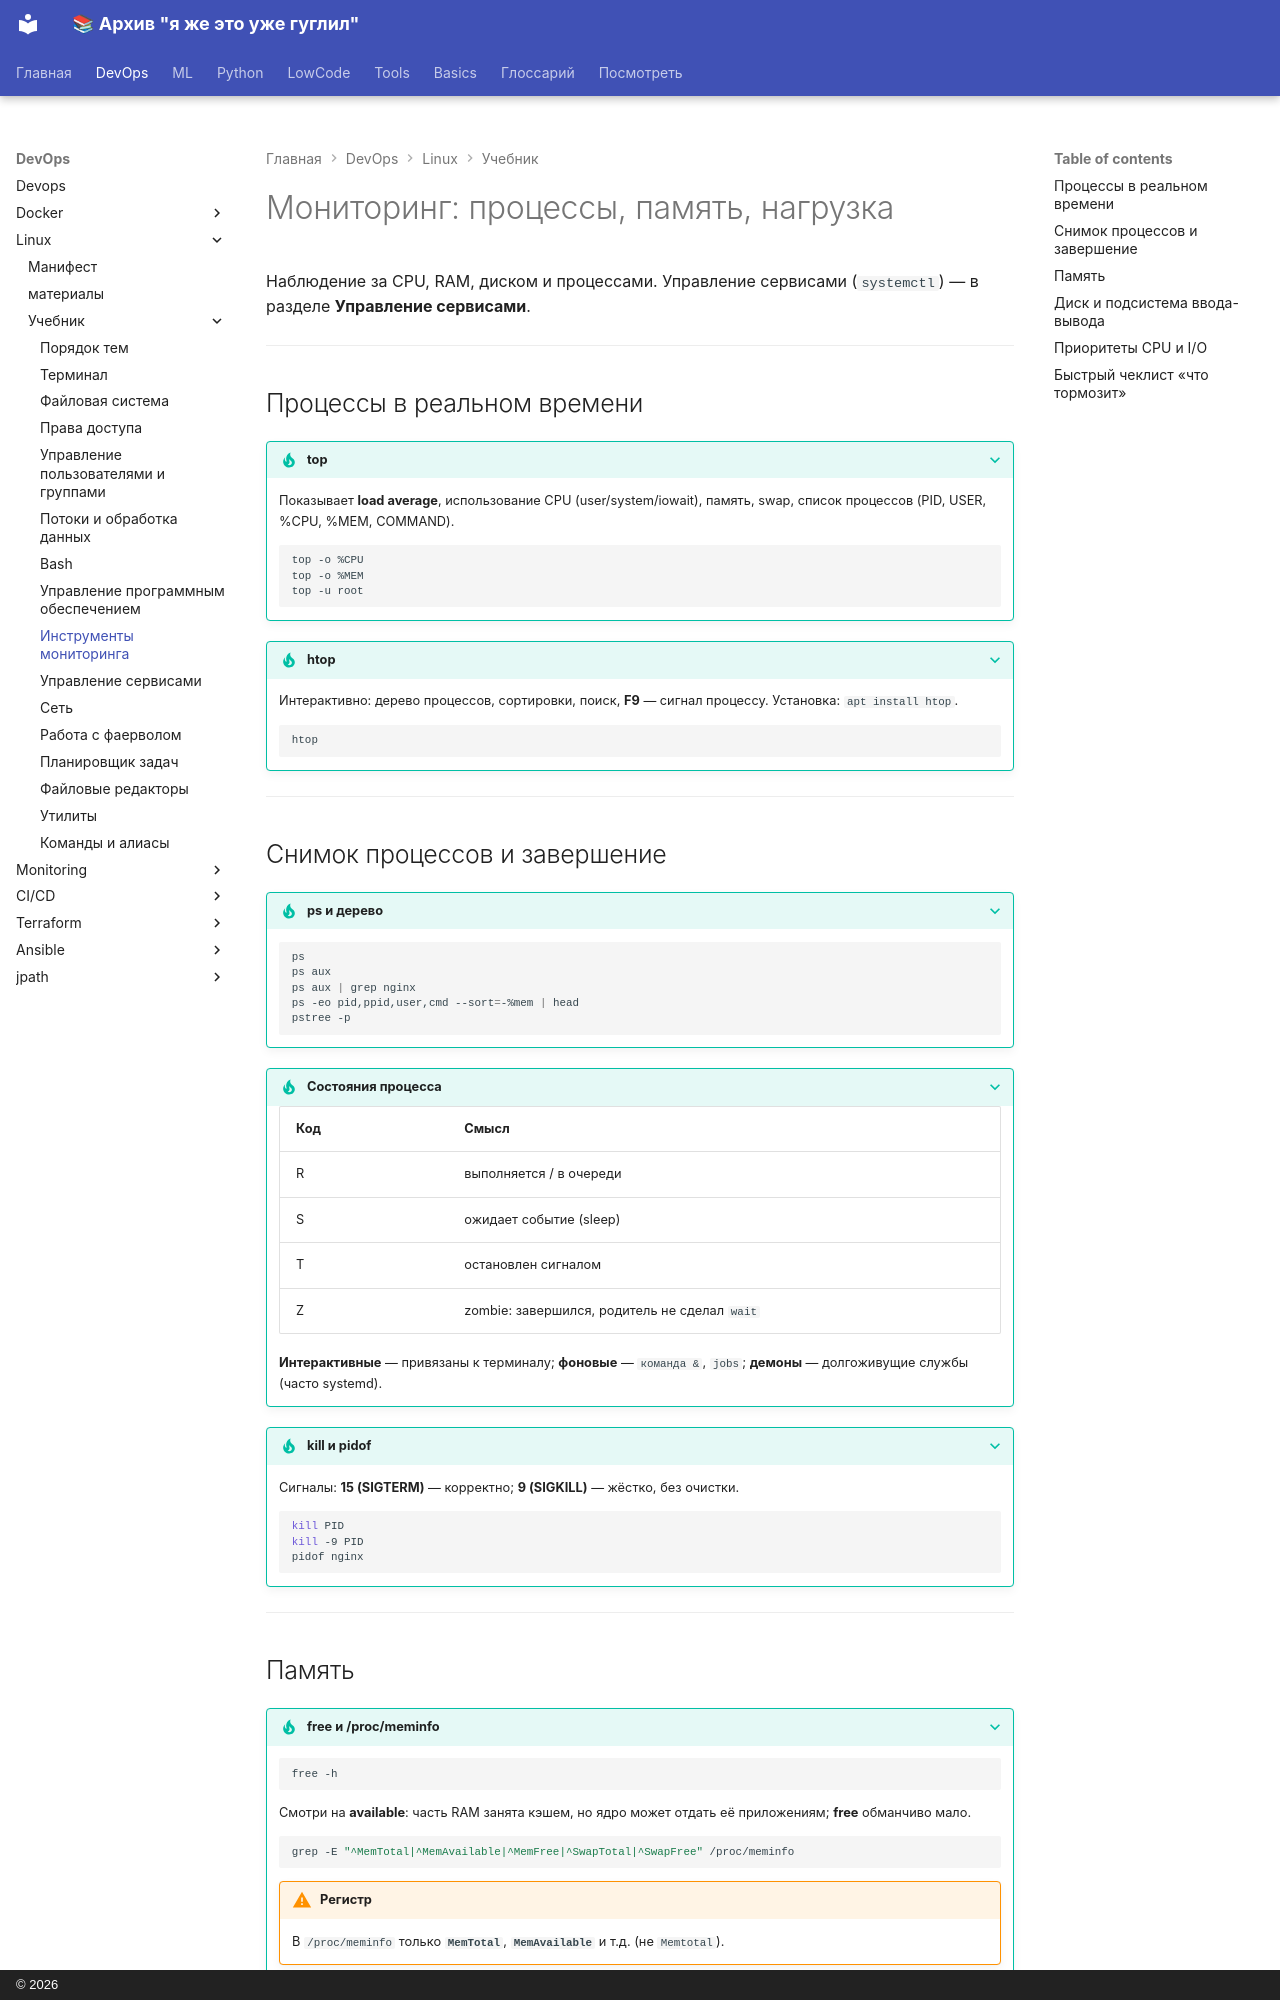

repository: a18091986edu/knowledge-base · page: devops/linux/tutor/monitoring_tools/index.html · generator: mkdocs · copyright: © 2026

# Мониторинг: процессы, память, нагрузка

Наблюдение за CPU, RAM, диском и процессами. Управление сервисами (`systemctl`) — в разделе **Управление сервисами**.

---

## Процессы в реальном времени

??? tip "top"
    Показывает **load average**, использование CPU (user/system/iowait), память, swap, список процессов (PID, USER, %CPU, %MEM, COMMAND).

    ```bash
    top -o %CPU
    top -o %MEM
    top -u root
    ```

??? tip "htop"
    Интерактивно: дерево процессов, сортировки, поиск, **F9** — сигнал процессу. Установка: `apt install htop`.

    ```bash
    htop
    ```

---

## Снимок процессов и завершение

??? tip "ps и дерево"
    ```bash
    ps
    ps aux
    ps aux | grep nginx
    ps -eo pid,ppid,user,cmd --sort=-%mem | head
    pstree -p
    ```

??? tip "Состояния процесса"
    | Код | Смысл |
    |-----|--------|
    | R | выполняется / в очереди |
    | S | ожидает событие (sleep) |
    | T | остановлен сигналом |
    | Z | zombie: завершился, родитель не сделал `wait` |

    **Интерактивные** — привязаны к терминалу; **фоновые** — `команда &`, `jobs`; **демоны** — долгоживущие службы (часто systemd).

??? tip "kill и pidof"
    Сигналы: **15 (SIGTERM)** — корректно; **9 (SIGKILL)** — жёстко, без очистки.

    ```bash
    kill PID
    kill -9 PID
    pidof nginx
    ```

---
